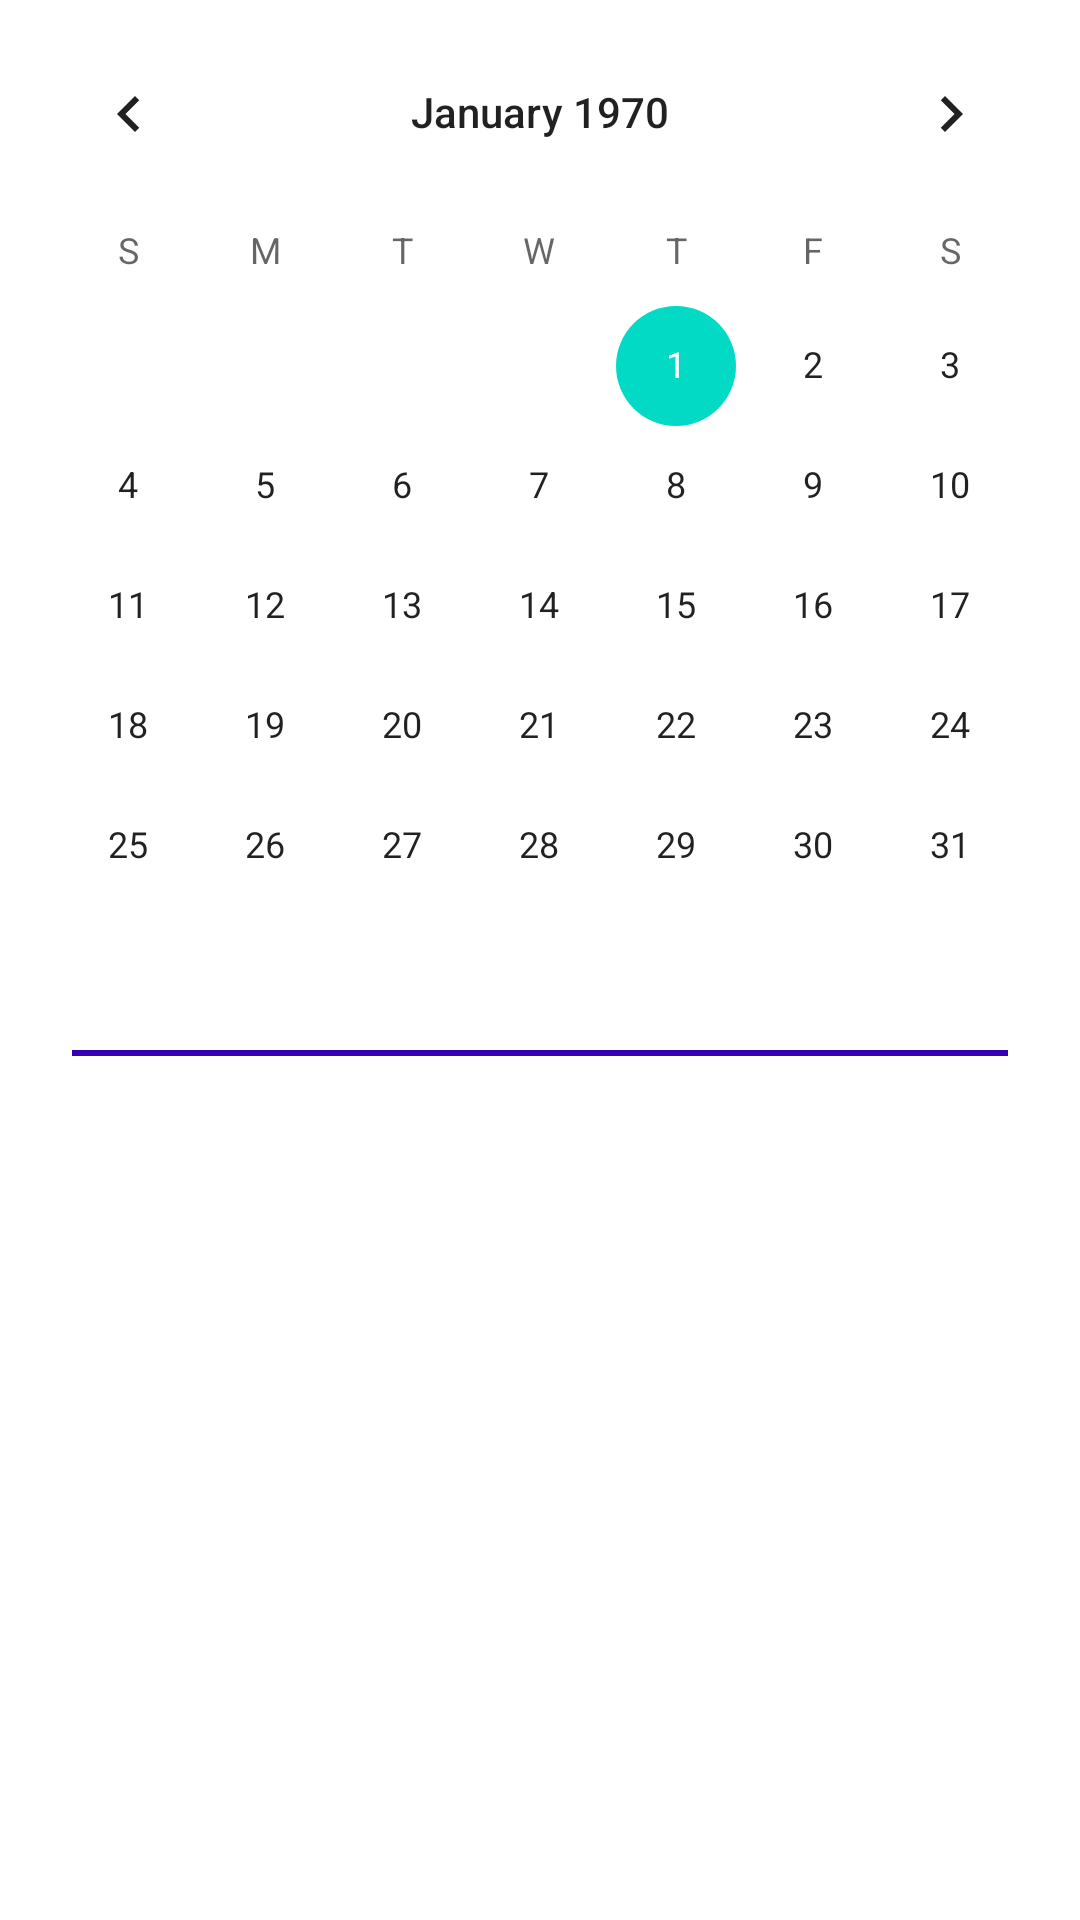

Layout XML and referenced resources for this Android screen:
<!-- AndroidManifest.xml: application theme Theme.RecordKeeper -->
<!-- res/layout/fragment_running_log.xml -->
<?xml version="1.0" encoding="utf-8"?>
<ScrollView xmlns:android="http://schemas.android.com/apk/res/android"
    xmlns:tools="http://schemas.android.com/tools"
    xmlns:app="http://schemas.android.com/apk/res-auto"
    android:layout_width="match_parent"
    android:layout_height="match_parent"
    tools:context=".MainActivity">

    <LinearLayout
        android:layout_width="match_parent"
        android:layout_height="wrap_content"
        android:orientation="vertical">

        <CalendarView
            android:id="@+id/calendar_view"
            android:layout_marginTop="4dp"
            android:layout_width="match_parent"
            android:layout_height="wrap_content"
            android:layout_marginBottom="8dp"/>

        <View
            android:layout_width="match_parent"
            android:layout_height="2dp"
            android:background="@color/design_default_color_primary_dark"
            android:layout_marginBottom="24dp"
            android:layout_marginHorizontal="24dp"/>

        <androidx.recyclerview.widget.RecyclerView
            android:id="@+id/recycler_view"
            android:layout_width="match_parent"
            android:layout_height="wrap_content"
            tools:listitem="@layout/item_run"
            app:layoutManager="androidx.recyclerview.widget.LinearLayoutManager"/>
    </LinearLayout>
</ScrollView>
<!-- res/layout/item_run.xml (included above) -->
<?xml version="1.0" encoding="utf-8"?>
<androidx.cardview.widget.CardView xmlns:android="http://schemas.android.com/apk/res/android"
    xmlns:app="http://schemas.android.com/apk/res-auto"
    xmlns:tools="http://schemas.android.com/tools"
    android:id="@+id/card_view_run"
    android:layout_width="match_parent"
    android:layout_height="wrap_content"
    android:layout_marginHorizontal="8dp"
    android:layout_marginBottom="8dp"
    app:cardBackgroundColor="@color/white"
    app:cardCornerRadius="12dp"
    app:cardElevation="4dp">

    <LinearLayout
        android:layout_width="match_parent"
        android:layout_height="wrap_content"
        android:orientation="horizontal">

        <androidx.cardview.widget.CardView
            android:layout_width="0dp"
            android:layout_height="match_parent"
            android:layout_weight="1">

            <LinearLayout
                android:layout_width="wrap_content"
                android:layout_height="wrap_content"
                android:layout_gravity="center"
                android:orientation="vertical"
                android:padding="12dp">

                <TextView
                    android:id="@+id/text_view_run_item_distance_label"
                    android:layout_width="wrap_content"
                    android:layout_height="wrap_content"
                    android:layout_gravity="center"
                    android:padding="8dp"
                    android:textColor="@color/black"
                    android:textSize="16sp"
                    android:text="Distance" />

                <TextView
                    android:id="@+id/text_view_run_item_distance"
                    android:layout_width="wrap_content"
                    android:layout_height="wrap_content"
                    android:layout_gravity="center"
                    android:padding="8dp"
                    android:textColor="@color/design_default_color_primary_dark"
                    android:textSize="20sp"
                    tools:text="22 miles" />
            </LinearLayout>
        </androidx.cardview.widget.CardView>

        <androidx.cardview.widget.CardView
            android:layout_width="0dp"
            android:layout_height="match_parent"
            android:layout_weight="1">

            <LinearLayout
                android:layout_width="wrap_content"
                android:layout_height="wrap_content"
                android:layout_gravity="center"
                android:orientation="vertical"
                android:padding="12dp">

                <TextView
                    android:layout_width="wrap_content"
                    android:layout_height="wrap_content"
                    android:layout_gravity="center"
                    android:padding="8dp"
                    android:textColor="@color/black"
                    android:textSize="16sp"
                    android:text="Time" />

                <TextView
                    android:id="@+id/text_view_run_item_time"
                    android:layout_width="wrap_content"
                    android:layout_height="wrap_content"
                    android:layout_gravity="center"
                    android:padding="8dp"
                    android:textColor="@color/design_default_color_primary_dark"
                    android:textSize="20sp"
                    tools:text="60 min" />
            </LinearLayout>
        </androidx.cardview.widget.CardView>

        <androidx.cardview.widget.CardView
            android:layout_width="0dp"
            android:layout_height="match_parent"
            android:layout_weight="1">

            <LinearLayout
                android:layout_width="wrap_content"
                android:layout_height="wrap_content"
                android:layout_gravity="center"
                android:orientation="vertical"
                android:padding="12dp">

                <TextView
                    android:layout_width="wrap_content"
                    android:layout_height="wrap_content"
                    android:layout_gravity="center"
                    android:padding="8dp"
                    android:textColor="@color/black"
                    android:textSize="16sp"
                    android:text="Avg Speed" />

                <TextView
                    android:id="@+id/text_view_run_item_average_speed"
                    android:layout_width="wrap_content"
                    android:layout_height="wrap_content"
                    android:layout_gravity="center"
                    android:padding="8dp"
                    android:textColor="@color/design_default_color_primary_dark"
                    android:textSize="20sp"
                    tools:text="4 mph" />
            </LinearLayout>
        </androidx.cardview.widget.CardView>
    </LinearLayout>
</androidx.cardview.widget.CardView>
<!-- resources referenced by this layout -->
<resources>
  <color name="black">#FF000000</color>
  <color name="white">#FFFFFFFF</color>
  <style name="Theme.RecordKeeper" parent="Theme.MaterialComponents.Light.DarkActionBar">
          
          <item name="colorPrimary">@color/purple_500</item>
          <item name="colorPrimaryVariant">@color/purple_700</item>
          <item name="colorOnPrimary">@color/white</item>
          
          <item name="colorSecondary">@color/teal_200</item>
          <item name="colorSecondaryVariant">@color/teal_700</item>
          <item name="colorOnSecondary">@color/black</item>
          
          <item name="android:statusBarColor">?attr/colorPrimaryVariant</item>
          
      </style>
  <color name="purple_500">#FF6200EE</color>
  <color name="purple_700">#FF3700B3</color>
  <color name="teal_200">#FF03DAC5</color>
  <color name="teal_700">#FF018786</color>
</resources>
